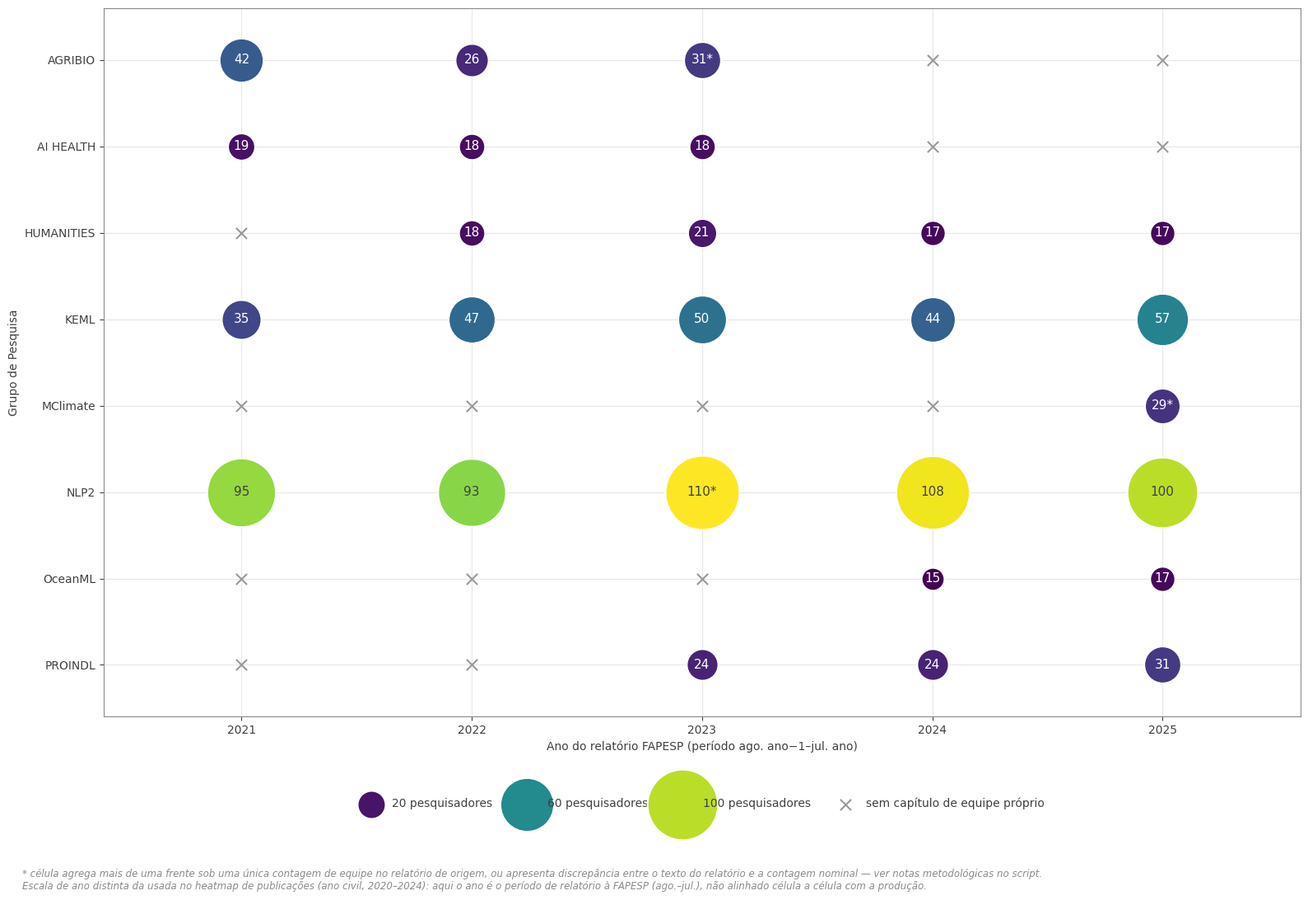

This chart was generated by the following Python code: (Note: this script raises an exception after producing the figure.)
# -*- coding: utf-8 -*-
"""
equipe_composicao.py — Composição de equipe por grupo do C4AI (2021–2025)
==========================================================================
Figura-par do heatmap de publicações (4_heatmap_grupo_ano.png / analise_publicacoes):
mesma grade grupo × ano, trocando a cor (nº de publicações) pelo tamanho da bolha
(nº de pesquisadores declarado no relatório anual à FAPESP).

Fonte dos dados: seções "Human resources" (relatórios 2021–2022) e "Team"
(relatórios 2023–2025) de cada capítulo dos relatórios científicos do C4AI à FAPESP,
conforme tabulado em composicao_equipe_c4ai_2021_2025.md (curadoria manual).

Observações metodológicas importantes (ver notas no próprio gráfico):

- O ano aqui é o ANO DO RELATÓRIO FAPESP (período ago. ano-1–jul. ano), não o ano
  civil de publicação usado no heatmap (2020–2024). As duas escalas temporais NÃO
  foram forçadas a coincidir célula a célula — cada figura mantém seu próprio eixo,
  e a leitura comparativa entre as duas fica a cargo do texto da tese.
- Células em branco (marcador cinza) = grupo sem capítulo de equipe próprio no
  relatório daquele ano (não é equipe de tamanho zero: é dado ausente).
- Células marcadas com "*" agregam mais de um subdesafio sob uma única contagem de
  equipe no relatório de origem (ver NOTAS_CELULAS abaixo) — não é possível
  desagregar sem contagem nominal própria.

Uso:
    python equipe_composicao.py
"""

from pathlib import Path

import matplotlib.pyplot as plt
import numpy as np
import pandas as pd

# ──────────────────────────────────────────────────────────────────────────────
# DADOS
# ──────────────────────────────────────────────────────────────────────────────

# Mesma ordem de grupos (alfabética) usada no heatmap de publicações, para
# permitir leitura pareada linha a linha entre as duas figuras.
GRUPOS = [
    "AGRIBIO",
    "AI HEALTH",
    "HUMANITIES",
    "KEML",
    "MClimate",
    "NLP2",
    "OceanML",
    "PROINDL",
]

ANOS = [2021, 2022, 2023, 2024, 2025]

# Total de pesquisadores declarado por grupo/ano de relatório. NaN = grupo sem
# capítulo de equipe próprio nesse relatório (dado ausente, não zero).
TOTAIS = pd.DataFrame(
    {
        2021: [42, 19, np.nan, 35, np.nan, 95, np.nan, np.nan],
        2022: [26, 18, 18, 47, np.nan, 93, np.nan, np.nan],
        2023: [31, 18, 21, 50, np.nan, 110, np.nan, 24],
        2024: [np.nan, np.nan, 17, 44, np.nan, 108, 15, 24],
        2025: [np.nan, np.nan, 17, 57, 29, 100, 17, 31],
    },
    index=GRUPOS,
)

# Notas por célula (grupo, ano) -> texto da nota, para as células marcadas com "*".
NOTAS_CELULAS = {
    ("AGRIBIO", 2023): (
        "Relatório rotula o capítulo \"AgriBio (com subdesafio MClimate)\"; os 31 "
        "pesquisadores cobrem as duas frentes juntas, sem contagem nominal separada "
        "para MClimate nesse ano."
    ),
    ("MClimate", 2025): (
        "Relatório rotula o capítulo \"MClimate (incorpora subseção AgriBio)\"; os "
        "29 pesquisadores cobrem as duas frentes juntas, sem contagem nominal "
        "separada para AgriBio nesse ano."
    ),
    ("NLP2", 2023): (
        "Total usa o valor nominal contável de mestrandos (29), que diverge da "
        "frase-resumo do relatório (\"29 mestrandos\" declarados vs. 27 nomes "
        "listáveis) — discrepância não resolvida na fonte."
    ),
    ("HUMANITIES", 2021): (
        "Não computado: no relatório de 2021 os participantes de AI Humanities são "
        "listados por projeto, com sobreposição de nomes entre projetos, e uma "
        "contagem simples infla o total."
    ),
}

CELULAS_COM_NOTA = set(NOTAS_CELULAS.keys())


# ──────────────────────────────────────────────────────────────────────────────
# PLOT
# ──────────────────────────────────────────────────────────────────────────────

# ── Identidade visual da tese (estilo_rede.py: viridis sequencial, "bolinha" com
# borda branca, DejaVu Sans, tinta cinza #404040 sem negrito, nota em itálico
# #8a8a8a, sem título embutido na imagem — a legenda do LaTeX titula) ──────────

COR_TEXTO = "#404040"
COR_NOTA = "#8a8a8a"
COR_AUSENTE = "#999999"  # cinza da paleta categórica Okabe-Ito (slot neutro)

plt.rcParams["font.family"] = "DejaVu Sans"


def cor_texto_sobre(rgba) -> str:
    """Réplica da regra de contraste de estilo_rede.py: branco se luminância < 0,55."""
    r, g, b = rgba[0], rgba[1], rgba[2]
    luminancia = 0.2126 * r + 0.7152 * g + 0.0722 * b
    return "white" if luminancia < 0.55 else COR_TEXTO


def save(fig, outdir: Path, filename: str):
    path = outdir / filename
    fig.savefig(path, dpi=300, bbox_inches="tight", facecolor="white")
    plt.close(fig)
    print(f"  ✓  {path}")


def plot_composicao_bolhas(totais: pd.DataFrame, outdir: Path):
    grupos = list(totais.index)
    anos = list(totais.columns)

    fig, ax = plt.subplots(figsize=(16, 10))

    valores = totais.values.astype(float)
    vmin, vmax = np.nanmin(valores), np.nanmax(valores)
    cmap = plt.get_cmap("viridis")

    # tamanho da bolha por área (não por raio), para não exagerar a diferença visual
    tamanho_min, tamanho_max = 400, 4200

    for i, grupo in enumerate(grupos):
        for j, ano in enumerate(anos):
            total = totais.loc[grupo, ano]

            if pd.isna(total):
                # dado ausente: grupo sem capítulo de equipe próprio nesse relatório
                ax.scatter(
                    j, i, s=90, marker="x", color=COR_AUSENTE, linewidths=1.5, zorder=2,
                )
                continue

            frac = (total - vmin) / (vmax - vmin)
            tamanho = tamanho_min + frac * (tamanho_max - tamanho_min)
            cor = cmap(frac)

            ax.scatter(
                j, i, s=tamanho, color=cor, edgecolors="white", linewidths=1.5,
                zorder=3,
            )

            rotulo = f"{total:.0f}"
            if (grupo, ano) in CELULAS_COM_NOTA:
                rotulo += "*"

            ax.text(
                j, i, rotulo, ha="center", va="center", fontsize=11,
                color=cor_texto_sobre(cor), zorder=4,
            )

    ax.set_xticks(range(len(anos)))
    ax.set_xticklabels([f"{a}" for a in anos], color=COR_TEXTO)
    ax.set_yticks(range(len(grupos)))
    ax.set_yticklabels(grupos, color=COR_TEXTO)
    ax.invert_yaxis()

    ax.set_xlim(-0.6, len(anos) - 0.4)
    ax.set_ylim(len(grupos) - 0.4, -0.6)

    ax.set_xlabel("Ano do relatório FAPESP (período ago. ano−1–jul. ano)", color=COR_TEXTO)
    ax.set_ylabel("Grupo de Pesquisa", color=COR_TEXTO)
    ax.tick_params(colors=COR_TEXTO)
    for spine in ax.spines.values():
        spine.set_color(COR_NOTA)

    # sem título embutido na imagem: a legenda do LaTeX/Markdown titula a figura

    ax.grid(True, alpha=0.2, linewidth=0.8, color=COR_NOTA)
    ax.set_axisbelow(True)

    # legenda de tamanho (3 pontos de referência)
    for valor_ref in (20, 60, 100):
        frac = (valor_ref - vmin) / (vmax - vmin)
        frac = min(max(frac, 0), 1)
        tamanho = tamanho_min + frac * (tamanho_max - tamanho_min)
        ax.scatter(
            [], [], s=tamanho, color=cmap(frac), edgecolors="white",
            linewidths=1.5, label=f"{valor_ref} pesquisadores",
        )
    ax.scatter([], [], s=90, marker="x", color=COR_AUSENTE, linewidths=1.5,
               label="sem capítulo de equipe próprio")
    legenda = ax.legend(
        loc="upper center", bbox_to_anchor=(0.5, -0.10), ncol=4, frameon=False,
        fontsize=10, labelcolor=COR_TEXTO,
    )

    nota_rodape = (
        "* célula agrega mais de uma frente sob uma única contagem de equipe no relatório de origem, "
        "ou apresenta discrepância entre o texto do relatório e a contagem nominal — ver notas metodológicas no script.\n"
        "Escala de ano distinta da usada no heatmap de publicações (ano civil, 2020–2024): "
        "aqui o ano é o período de relatório à FAPESP (ago.–jul.), não alinhado célula a célula com a produção."
    )
    fig.text(0.02, -0.06, nota_rodape, fontsize=8.5, color=COR_NOTA, style="italic", ha="left", va="top")

    plt.tight_layout()
    save(fig, outdir, "12_composicao_equipe_bolhas.png")


def export_tabela(totais: pd.DataFrame, outdir: Path):
    tabela = totais.reset_index().rename(columns={"index": "Grupo"})
    path = outdir / "c4ai_composicao_equipe.xlsx"
    with pd.ExcelWriter(path) as writer:
        tabela.to_excel(writer, sheet_name="Total_por_grupo_ano", index=False)
        notas = pd.DataFrame(
            [{"Grupo": g, "Ano": a, "Nota": n} for (g, a), n in NOTAS_CELULAS.items()]
        )
        notas.to_excel(writer, sheet_name="Notas_metodologicas", index=False)
    print(f"  ✓  {path}")


def main():
    for outdir_name in ("output", "figuras"):
        outdir = Path(outdir_name)
        outdir.mkdir(parents=True, exist_ok=True)
        plot_composicao_bolhas(TOTAIS, outdir)

    export_tabela(TOTAIS, Path("output"))
    print("\nComposição de equipe concluída.\n")


if __name__ == "__main__":
    main()
